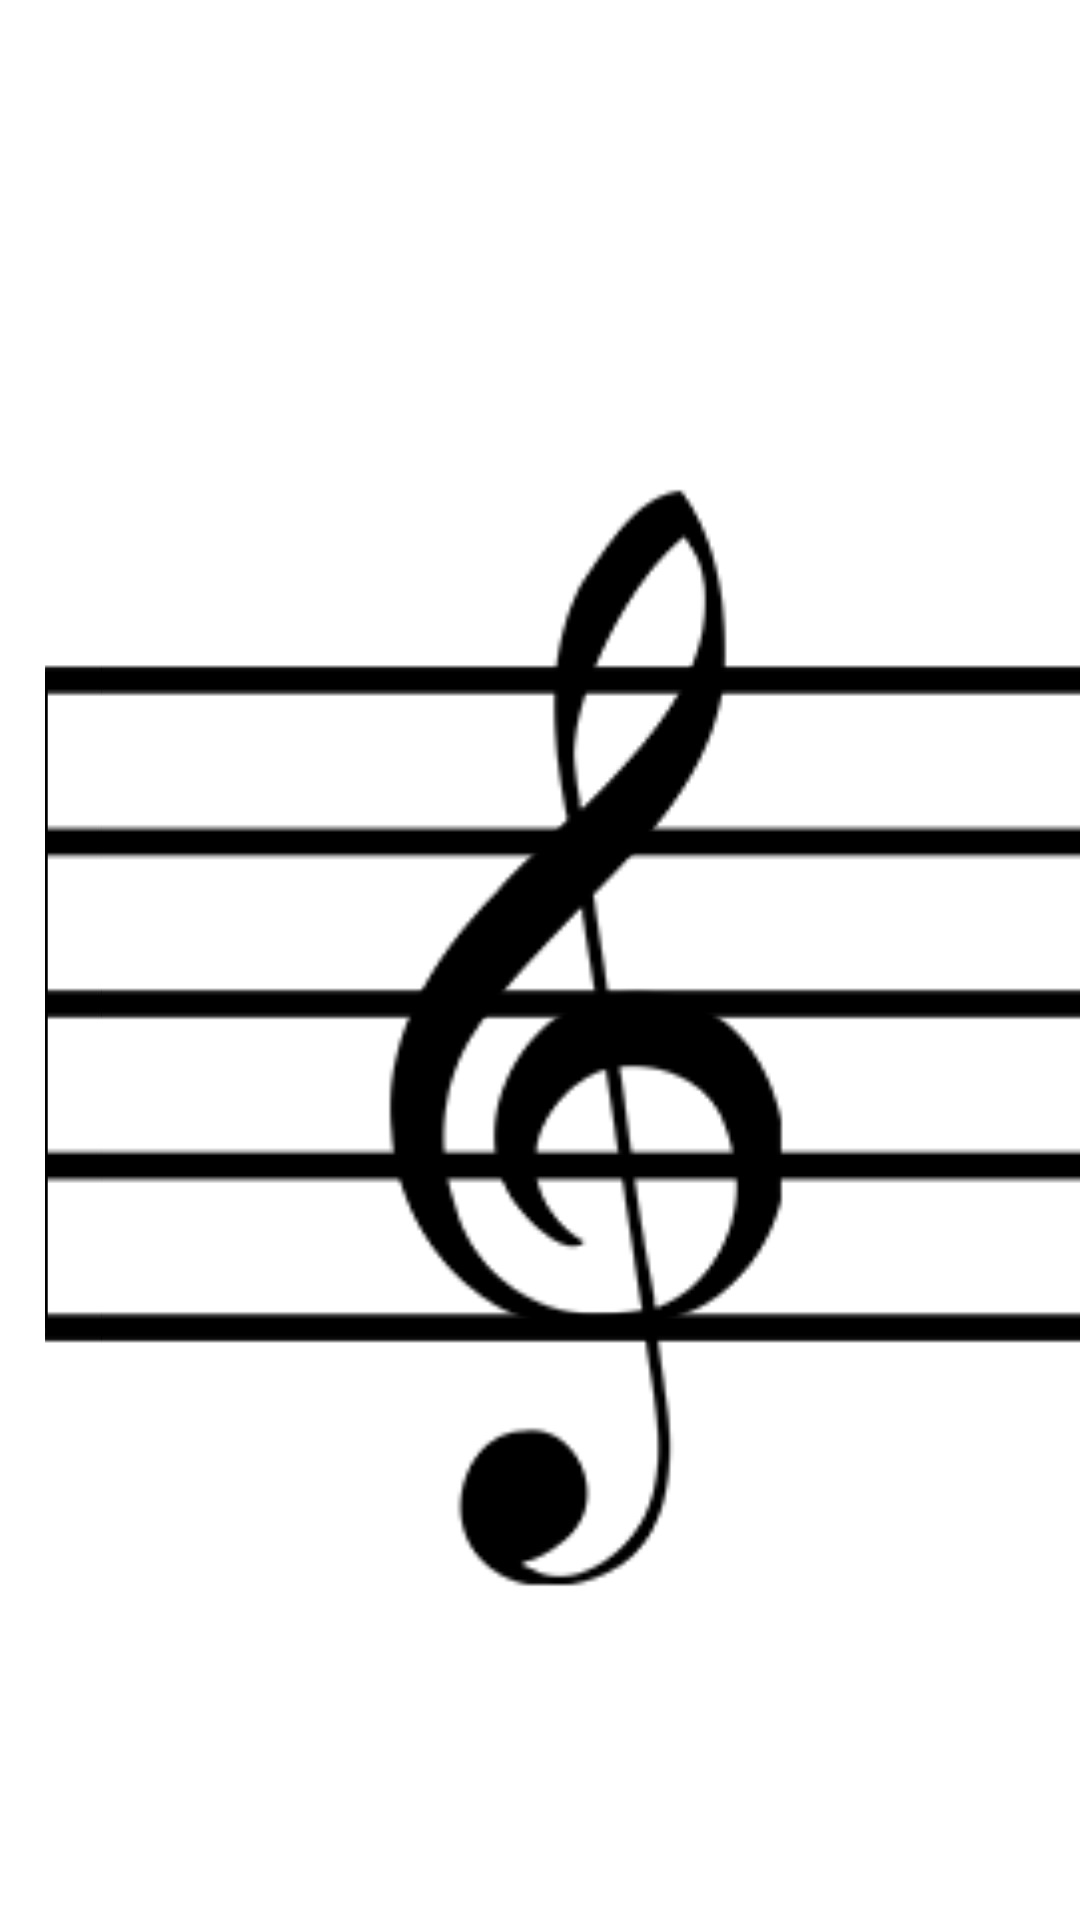

Here is an Android app screen rendered from its layout file. Give the layout XML and the strings, colors and styles it references.
<!-- AndroidManifest.xml: application theme MainTheme -->
<!-- res/layout/staff_fragment.xml -->
<?xml version="1.0" encoding="utf-8"?>
<android.support.constraint.ConstraintLayout xmlns:android="http://schemas.android.com/apk/res/android"
    xmlns:tools="http://schemas.android.com/tools"
    android:id="@+id/staff_fragment_container"
    android:layout_width="match_parent"
    android:layout_height="match_parent"
    xmlns:app="http://schemas.android.com/apk/res-auto">

    <TextView
        android:id="@+id/note_debug"
        android:layout_width="wrap_content"
        android:layout_height="wrap_content"

        android:textColor="@color/white"

        app:layout_constraintBottom_toTopOf="@+id/staff"
        app:layout_constraintEnd_toEndOf="parent"

        app:layout_constraintStart_toStartOf="parent"
        app:layout_constraintTop_toTopOf="parent"

        tools:text="-" />

    <ImageView
        android:id="@+id/staff"
        android:layout_width="wrap_content"
        android:layout_height="0dp"
        android:background="@color/white"

        android:scaleType="fitXY"

        android:src="@drawable/staff"
        app:layout_constraintBottom_toBottomOf="parent"

        app:layout_constraintDimensionRatio="@string/staff_ratio"
        app:layout_constraintEnd_toEndOf="parent"
        app:layout_constraintStart_toStartOf="parent"
        app:layout_constraintTop_toTopOf="parent"

        />


























    <ImageView
        android:id="@+id/key"
        android:layout_width="wrap_content"
        android:layout_height="0dp"

        android:adjustViewBounds="true"
        android:src="@drawable/sol_key"
        app:layout_constraintBottom_toBottomOf="@id/staff"
        app:layout_constraintTop_toTopOf="@id/staff"

        app:layout_constraintStart_toStartOf="parent"
        app:layout_constraintEnd_toEndOf="parent"

        app:layout_constraintHorizontal_bias="0.02" />

    <ImageView
        android:id="@+id/indicator"
        android:layout_width="wrap_content"
        android:layout_height="wrap_content"
        android:background="@drawable/indicator_triangle_shape"
        app:layout_constraintStart_toStartOf="parent"
        app:layout_constraintEnd_toEndOf="parent"
        app:layout_constraintTop_toBottomOf="@id/staff"
        />

</android.support.constraint.ConstraintLayout>
<!-- resources referenced by this layout -->
<resources>
  <color name="white">#FFFFFF</color>
  <!-- drawable divider: png bitmap (drawable, 18799 bytes) -->
  <!-- drawable indicator_triangle_shape (drawable) -->
  <?xml version="1.0" encoding="utf-8"?>
  <vector xmlns:android="http://schemas.android.com/apk/res/android"
      android:height="16dp"
      android:width="16dp"
      android:viewportHeight="100"
      android:viewportWidth="100" >
      <group
          android:name="triableGroup">
          <path
              android:name="triangle"
              android:fillColor="#FFF"
              android:pathData="m 50,0 l 50,100 -100,0 z" />
      </group>
  </vector>
  <!-- drawable sol_key: png bitmap (drawable, 28036 bytes) -->
  <!-- drawable staff: png bitmap (drawable, 22950 bytes) -->
  <style name="MainTheme" parent="Theme.AppCompat.Light.DarkActionBar">
          <item name="colorPrimary">@color/colorPrimary</item>
          <item name="colorAccent">@color/colorAccent</item>
          <item name="android:windowBackground">@color/colorPrimary</item>
      </style>
  <color name="colorPrimary">#3F51B5</color>
  <color name="colorAccent">#FF4081</color>
</resources>
